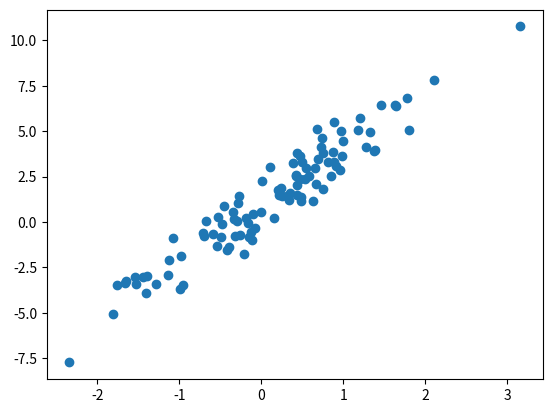

Generate this figure with matplotlib:
import numpy as np

vector = np.array([0, 1, 2, 3, 4, 5])

print(vector)

vector.dtype

vector.astype(float)

# Primer elemento
vector[0]

# Del tercer al quinto elemento
vector[2:5]

vector[-1] = 10

vector

copia = vector.copy()

copia[0] = -1

print(vector)
print(copia)

x = np.array([3, 1, 4, 6, 2, 5, 0])

np.sort(x)

matriz = np.array([[1, 2, 3], [4, 5, 6], [7, 8, 9]])

print(matriz)

matriz.ndim

matriz.size

matriz.shape

# Primera fila, primera columna
matriz[0, 0]

# Primera fila, todas las columnas
matriz[0, :]

# A partir de la segunda fila, escoge todas las columnas
matriz[1:, :]

matriz.reshape((1, 9))

print(matriz.T)

matriz.flatten()

A = np.array([[1, 1], [1, 1]])
B = np.array([[-1, 0], [0, -1]])

print(A)

print(B)

np.hstack([A, B])

np.vstack([A, B])

np.concatenate([A, B], axis=0)

np.concatenate([A, B], axis=1)

np.zeros(shape=(3, 3))

np.ones(shape=(3, 3))

v1 = np.array([1, 2, 3, 4])
v2 = np.array([5, 6, 7, 8])

print(v1 + v2)

print(v1 - v2)

print(v1 * v2)

print(v1 / v2)

np.dot(v1, v2)

x = np.array([1, 2, 3, 4, 5])
print(x)

mask = (x > 2)
print(mask)

np.where(x > 2, 0, 1)

print(v1)

v1.sum()

v1.max()

v1.min()

v1.mean()

v1.var()

v1.std()

# Infinito
np.inf

# Valor nulo o vacío
np.nan

# Número de Euler
np.e

# Pi
np.pi

np.arange(1, 10, 1)

np.linspace(1, 10, 10)

rng = np.random.default_rng()

rng.random()

rng.uniform(0, 5)

rng.integers(0, 5)

rng.normal(size=(2, 2))

x = rng.normal(size=(10, 10))
y = 3*x + rng.normal(size=(10, 10)) + 1

import matplotlib.pyplot as plt
plt.scatter(x, y);

rng = np.random.default_rng(seed=42)

rng.random()